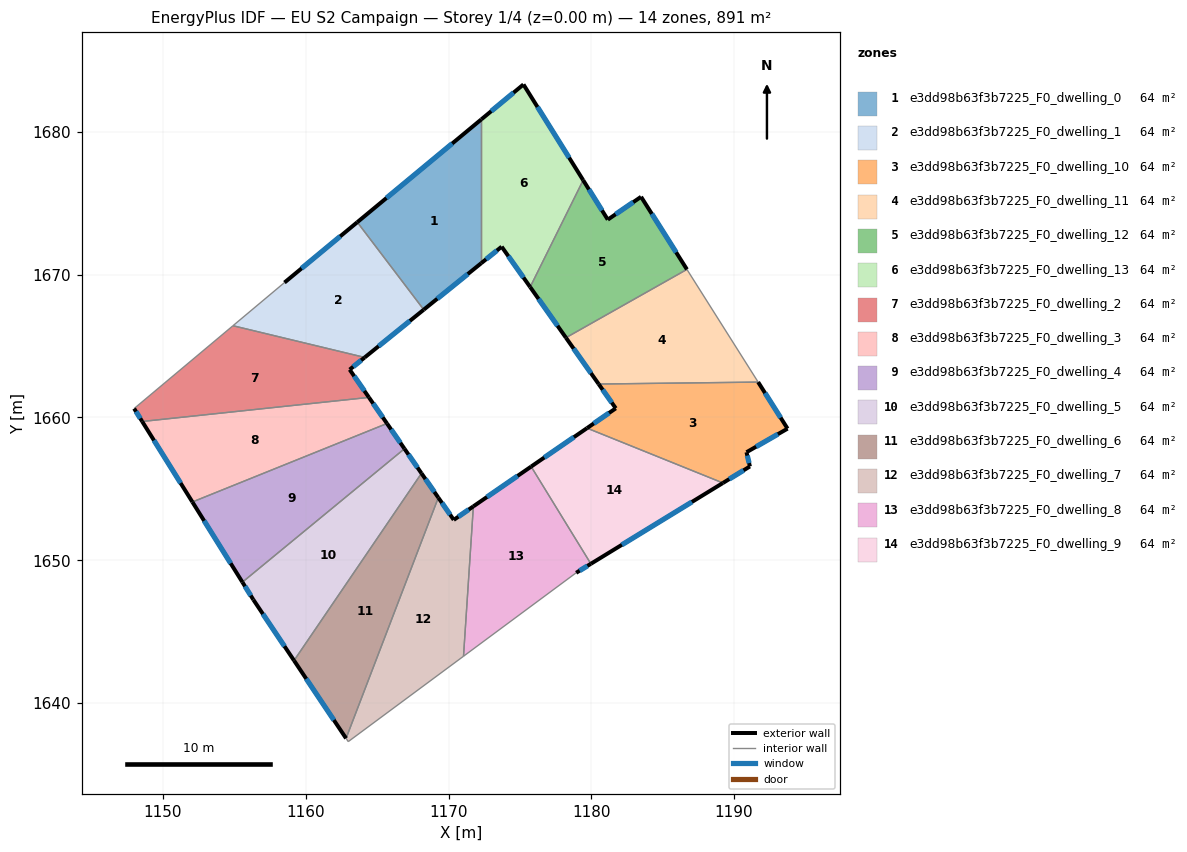
=== STOREY PLAN SPEC (per zone: floor XY polygon, exterior-wall plan segments, windows/doors) ===
zone 1: e3dd98b63f3b7225_F0_dwelling_0  (63.6 m²)
  floor: (1172.30, 1680.88) (1172.30, 1670.81) (1168.27, 1667.55) (1163.61, 1673.68)
  exterior wall: (1168.27, 1667.55) – (1172.30, 1670.81)  [5.2 m]
    window: (1169.21, 1668.31) – (1171.35, 1670.04)  [4.4 m²]
  exterior wall: (1172.30, 1680.88) – (1163.61, 1673.68)  [11.3 m]
    window: (1170.26, 1679.18) – (1165.65, 1675.37)  [9.5 m²]
  interior walls: 2
zone 2: e3dd98b63f3b7225_F0_dwelling_1  (63.6 m²)
  floor: (1163.61, 1673.68) (1168.27, 1667.55) (1164.13, 1664.21) (1154.91, 1666.42) (1158.51, 1669.45)
  exterior wall: (1164.13, 1664.21) – (1168.27, 1667.55)  [5.3 m]
    window: (1165.10, 1664.99) – (1167.30, 1666.76)  [4.5 m²]
  exterior wall: (1163.61, 1673.68) – (1158.51, 1669.45)  [6.6 m]
    window: (1162.42, 1672.68) – (1159.71, 1670.44)  [5.6 m²]
  interior walls: 3
zone 3: e3dd98b63f3b7225_F0_dwelling_10  (63.6 m²)
  floor: (1191.68, 1662.48) (1193.74, 1659.22) (1190.87, 1657.57) (1191.11, 1656.57) (1189.22, 1655.41) (1179.70, 1659.25) (1181.71, 1660.64) (1180.51, 1662.34)
  exterior wall: (1181.71, 1660.64) – (1179.70, 1659.25)  [2.4 m]
    window: (1181.24, 1660.32) – (1180.17, 1659.58)  [2.1 m²]
  exterior wall: (1180.51, 1662.34) – (1181.71, 1660.64)  [2.1 m]
    window: (1180.80, 1661.94) – (1181.43, 1661.04)  [1.8 m²]
  exterior wall: (1193.74, 1659.22) – (1191.68, 1662.48)  [3.9 m]
    window: (1193.26, 1659.98) – (1192.17, 1661.71)  [3.3 m²]
  exterior wall: (1190.87, 1657.57) – (1193.74, 1659.22)  [3.3 m]
    window: (1191.54, 1657.95) – (1193.07, 1658.83)  [2.8 m²]
  exterior wall: (1191.11, 1656.57) – (1190.87, 1657.57)  [1.0 m]
    window: (1191.05, 1656.80) – (1190.92, 1657.33)  [0.9 m²]
  exterior wall: (1189.22, 1655.41) – (1191.11, 1656.57)  [2.2 m]
    window: (1189.66, 1655.68) – (1190.66, 1656.30)  [1.9 m²]
  interior walls: 2
zone 4: e3dd98b63f3b7225_F0_dwelling_11  (63.6 m²)
  floor: (1186.70, 1670.37) (1191.68, 1662.48) (1180.51, 1662.34) (1178.22, 1665.59)
  exterior wall: (1178.22, 1665.59) – (1180.51, 1662.34)  [4.0 m]
    window: (1178.76, 1664.82) – (1179.98, 1663.10)  [3.4 m²]
  interior walls: 3
zone 5: e3dd98b63f3b7225_F0_dwelling_12  (63.6 m²)
  floor: (1183.48, 1675.45) (1186.70, 1670.37) (1178.22, 1665.59) (1175.72, 1669.13) (1179.43, 1676.62) (1181.15, 1673.85)
  exterior wall: (1186.70, 1670.37) – (1183.48, 1675.45)  [6.0 m]
    window: (1185.94, 1671.56) – (1184.24, 1674.26)  [5.1 m²]
  exterior wall: (1175.72, 1669.13) – (1178.22, 1665.59)  [4.3 m]
    window: (1176.31, 1668.30) – (1177.63, 1666.42)  [3.7 m²]
  exterior wall: (1181.15, 1673.85) – (1179.43, 1676.62)  [3.3 m]
    window: (1180.75, 1674.50) – (1179.83, 1675.97)  [2.7 m²]
  exterior wall: (1183.48, 1675.45) – (1181.15, 1673.85)  [2.8 m]
    window: (1182.94, 1675.08) – (1181.70, 1674.23)  [2.4 m²]
  interior walls: 2
zone 6: e3dd98b63f3b7225_F0_dwelling_13  (63.6 m²)
  floor: (1175.25, 1683.32) (1179.43, 1676.62) (1175.72, 1669.13) (1173.72, 1671.96) (1172.30, 1670.81) (1172.30, 1680.88)
  exterior wall: (1173.72, 1671.96) – (1175.72, 1669.13)  [3.5 m]
    window: (1174.19, 1671.30) – (1175.25, 1669.80)  [2.9 m²]
  exterior wall: (1172.30, 1670.81) – (1173.72, 1671.96)  [1.8 m]
    window: (1172.63, 1671.08) – (1173.39, 1671.69)  [1.5 m²]
  exterior wall: (1175.25, 1683.32) – (1172.30, 1680.88)  [3.8 m]
    window: (1174.56, 1682.75) – (1172.99, 1681.45)  [3.2 m²]
  exterior wall: (1179.43, 1676.62) – (1175.25, 1683.32)  [7.9 m]
    window: (1178.45, 1678.19) – (1176.23, 1681.75)  [6.7 m²]
  interior walls: 2
zone 7: e3dd98b63f3b7225_F0_dwelling_2  (63.6 m²)
  floor: (1164.13, 1664.21) (1163.08, 1663.35) (1164.43, 1661.41) (1148.55, 1659.72) (1147.98, 1660.62) (1154.91, 1666.42)
  exterior wall: (1163.08, 1663.35) – (1164.13, 1664.21)  [1.4 m]
    window: (1163.33, 1663.55) – (1163.89, 1664.00)  [1.1 m²]
  exterior wall: (1164.43, 1661.41) – (1163.08, 1663.35)  [2.4 m]
    window: (1164.11, 1661.86) – (1163.39, 1662.90)  [2.0 m²]
  exterior wall: (1147.98, 1660.62) – (1148.55, 1659.72)  [1.1 m]
    window: (1148.12, 1660.41) – (1148.42, 1659.93)  [0.9 m²]
  interior walls: 3
zone 8: e3dd98b63f3b7225_F0_dwelling_3  (63.6 m²)
  floor: (1164.43, 1661.41) (1165.69, 1659.58) (1152.06, 1654.08) (1148.55, 1659.72)
  exterior wall: (1165.69, 1659.58) – (1164.43, 1661.41)  [2.2 m]
    window: (1165.39, 1660.01) – (1164.72, 1660.98)  [1.9 m²]
  exterior wall: (1148.55, 1659.72) – (1152.06, 1654.08)  [6.6 m]
    window: (1149.37, 1658.40) – (1151.24, 1655.41)  [5.6 m²]
  interior walls: 2
zone 9: e3dd98b63f3b7225_F0_dwelling_4  (63.6 m²)
  floor: (1165.69, 1659.58) (1166.92, 1657.81) (1155.57, 1648.47) (1152.06, 1654.08)
  exterior wall: (1166.92, 1657.81) – (1165.69, 1659.58)  [2.2 m]
    window: (1166.63, 1658.23) – (1165.98, 1659.16)  [1.8 m²]
  exterior wall: (1152.06, 1654.08) – (1155.57, 1648.47)  [6.6 m]
    window: (1152.89, 1652.76) – (1154.74, 1649.78)  [5.6 m²]
  interior walls: 2
zone 10: e3dd98b63f3b7225_F0_dwelling_5  (63.6 m²)
  floor: (1166.92, 1657.81) (1168.11, 1656.09) (1159.18, 1642.98) (1156.33, 1647.24) (1155.57, 1648.47)
  exterior wall: (1168.11, 1656.09) – (1166.92, 1657.81)  [2.1 m]
    window: (1167.83, 1656.49) – (1167.20, 1657.41)  [1.8 m²]
  exterior wall: (1156.33, 1647.24) – (1159.18, 1642.98)  [5.1 m]
    window: (1157.00, 1646.24) – (1158.51, 1643.98)  [4.3 m²]
  exterior wall: (1155.57, 1648.47) – (1156.33, 1647.24)  [1.4 m]
    window: (1155.75, 1648.18) – (1156.15, 1647.53)  [1.2 m²]
  interior walls: 2
zone 11: e3dd98b63f3b7225_F0_dwelling_6  (63.6 m²)
  floor: (1168.11, 1656.09) (1169.29, 1654.39) (1162.83, 1637.53) (1159.18, 1642.98)
  exterior wall: (1169.29, 1654.39) – (1168.11, 1656.09)  [2.1 m]
    window: (1169.01, 1654.79) – (1168.38, 1655.69)  [1.7 m²]
  exterior wall: (1159.18, 1642.98) – (1162.83, 1637.53)  [6.6 m]
    window: (1160.04, 1641.70) – (1161.97, 1638.81)  [5.5 m²]
  interior walls: 2
zone 12: e3dd98b63f3b7225_F0_dwelling_7  (63.6 m²)
  floor: (1171.74, 1653.78) (1171.05, 1643.28) (1162.98, 1637.30) (1162.83, 1637.53) (1169.29, 1654.39) (1170.37, 1652.83)
  exterior wall: (1170.37, 1652.83) – (1169.29, 1654.39)  [1.9 m]
    window: (1170.11, 1653.19) – (1169.54, 1654.02)  [1.6 m²]
  exterior wall: (1171.74, 1653.78) – (1170.37, 1652.83)  [1.7 m]
    window: (1171.42, 1653.55) – (1170.69, 1653.05)  [1.4 m²]
  interior walls: 4
zone 13: e3dd98b63f3b7225_F0_dwelling_8  (63.6 m²)
  floor: (1175.79, 1656.56) (1179.97, 1649.75) (1178.94, 1649.12) (1171.05, 1643.28) (1171.74, 1653.78)
  exterior wall: (1175.79, 1656.56) – (1171.74, 1653.78)  [4.9 m]
    window: (1174.84, 1655.91) – (1172.69, 1654.43)  [4.1 m²]
  exterior wall: (1178.94, 1649.12) – (1179.97, 1649.75)  [1.2 m]
    window: (1179.18, 1649.27) – (1179.73, 1649.61)  [1.0 m²]
  interior walls: 3
zone 14: e3dd98b63f3b7225_F0_dwelling_9  (63.6 m²)
  floor: (1189.22, 1655.41) (1179.97, 1649.75) (1175.79, 1656.56) (1179.70, 1659.25)
  exterior wall: (1179.70, 1659.25) – (1175.79, 1656.56)  [4.8 m]
    window: (1178.78, 1658.62) – (1176.71, 1657.19)  [4.0 m²]
  exterior wall: (1179.97, 1649.75) – (1189.22, 1655.41)  [10.8 m]
    window: (1182.14, 1651.08) – (1187.05, 1654.08)  [9.1 m²]
  interior walls: 2

=== DERIVED (storey summary) ===
Building: EU S2 Campaign
Storey: 1 of 4  (floor level z = 0.00 m)
Storey gross floor area: 891.0 m²
Zones on this storey: 14
  - e3dd98b63f3b7225_F0_dwelling_0: floor 63.6 m²; exterior wall 16.5 m (49.4 m²); 2 window(s) 13.9 m²; WWR 28.1%
  - e3dd98b63f3b7225_F0_dwelling_1: floor 63.6 m²; exterior wall 11.9 m (35.8 m²); 2 window(s) 10.1 m²; WWR 28.1%
  - e3dd98b63f3b7225_F0_dwelling_10: floor 63.6 m²; exterior wall 14.9 m (44.8 m²); 6 window(s) 12.6 m²; WWR 28.1%
  - e3dd98b63f3b7225_F0_dwelling_11: floor 63.6 m²; exterior wall 4.0 m (11.9 m²); 1 window(s) 3.4 m²; WWR 28.1%
  - e3dd98b63f3b7225_F0_dwelling_12: floor 63.6 m²; exterior wall 16.4 m (49.3 m²); 4 window(s) 13.9 m²; WWR 28.1%
  - e3dd98b63f3b7225_F0_dwelling_13: floor 63.6 m²; exterior wall 17.0 m (51.1 m²); 4 window(s) 14.4 m²; WWR 28.1%
  - e3dd98b63f3b7225_F0_dwelling_2: floor 63.6 m²; exterior wall 4.8 m (14.4 m²); 3 window(s) 4.0 m²; WWR 28.1%
  - e3dd98b63f3b7225_F0_dwelling_3: floor 63.6 m²; exterior wall 8.9 m (26.6 m²); 2 window(s) 7.5 m²; WWR 28.1%
  - e3dd98b63f3b7225_F0_dwelling_4: floor 63.6 m²; exterior wall 8.8 m (26.3 m²); 2 window(s) 7.4 m²; WWR 28.1%
  - e3dd98b63f3b7225_F0_dwelling_5: floor 63.6 m²; exterior wall 8.7 m (26.0 m²); 3 window(s) 7.3 m²; WWR 28.1%
  - e3dd98b63f3b7225_F0_dwelling_6: floor 63.6 m²; exterior wall 8.6 m (25.9 m²); 2 window(s) 7.3 m²; WWR 28.1%
  - e3dd98b63f3b7225_F0_dwelling_7: floor 63.6 m²; exterior wall 3.6 m (10.7 m²); 2 window(s) 3.0 m²; WWR 28.1%
  - e3dd98b63f3b7225_F0_dwelling_8: floor 63.6 m²; exterior wall 6.1 m (18.4 m²); 2 window(s) 5.2 m²; WWR 28.1%
  - e3dd98b63f3b7225_F0_dwelling_9: floor 63.6 m²; exterior wall 15.6 m (46.8 m²); 2 window(s) 13.2 m²; WWR 28.1%
Zone adjacency (shared interzone walls):
  - e3dd98b63f3b7225_F0_dwelling_0 ↔ e3dd98b63f3b7225_F0_dwelling_1
  - e3dd98b63f3b7225_F0_dwelling_0 ↔ e3dd98b63f3b7225_F0_dwelling_13
  - e3dd98b63f3b7225_F0_dwelling_1 ↔ e3dd98b63f3b7225_F0_dwelling_2
  - e3dd98b63f3b7225_F0_dwelling_10 ↔ e3dd98b63f3b7225_F0_dwelling_11
  - e3dd98b63f3b7225_F0_dwelling_10 ↔ e3dd98b63f3b7225_F0_dwelling_9
  - e3dd98b63f3b7225_F0_dwelling_11 ↔ e3dd98b63f3b7225_F0_dwelling_12
  - e3dd98b63f3b7225_F0_dwelling_12 ↔ e3dd98b63f3b7225_F0_dwelling_13
  - e3dd98b63f3b7225_F0_dwelling_2 ↔ e3dd98b63f3b7225_F0_dwelling_3
  - e3dd98b63f3b7225_F0_dwelling_3 ↔ e3dd98b63f3b7225_F0_dwelling_4
  - e3dd98b63f3b7225_F0_dwelling_4 ↔ e3dd98b63f3b7225_F0_dwelling_5
  - e3dd98b63f3b7225_F0_dwelling_5 ↔ e3dd98b63f3b7225_F0_dwelling_6
  - e3dd98b63f3b7225_F0_dwelling_6 ↔ e3dd98b63f3b7225_F0_dwelling_7
  - e3dd98b63f3b7225_F0_dwelling_7 ↔ e3dd98b63f3b7225_F0_dwelling_8
  - e3dd98b63f3b7225_F0_dwelling_8 ↔ e3dd98b63f3b7225_F0_dwelling_9